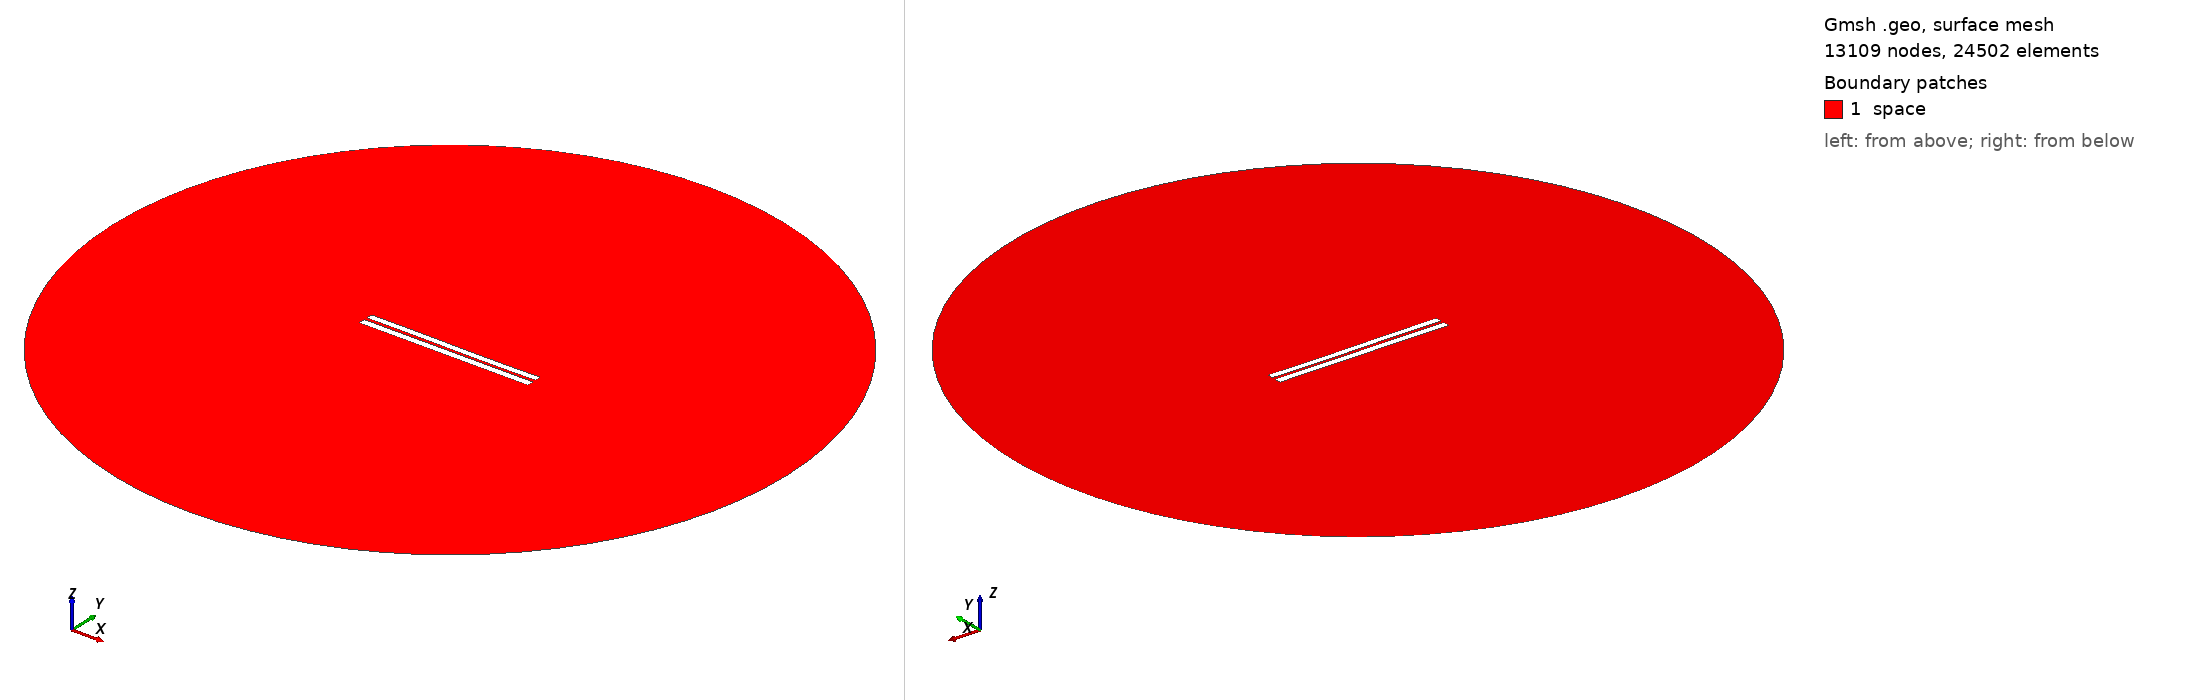

Gmsh geometry script, surface-meshed: 13109 nodes, 24502 surface elements. Boundary patches (legend numbers): 1 space. Left view from above one corner, right view from below the opposite corner. Legend entries are the model's physical surfaces. The drawing asked Gmsh for element sizes between 1% and 20% of the model's largest extent; the script's own settings can give other sizes.

=== 3793.geo (drawn) ===
//---------------------------------------
// Geometry kernel
//---------------------------------------

SetFactory("OpenCASCADE");



//---------------------------------------
// Parameters of the geometry
//---------------------------------------

// Overetch of the upper plate
overetch = 0.125;

// Distance between the plates
distance = 1.75;

// Discretization over the x axis (for the deformation)
nx = 50; 

// Length of the plate
L = 100 - overetch; 

// Number of modes
n = 4; 

// 1st mode coefficient
coeff(1) = -0.15;
beta(1) = 0.596864 * 3.1415926535 / L;

// 2nd mode coefficient
coeff(2) = -0.075;
beta(2) = 1.49418 * 3.1415926535 / L;

// 3rd mode coefficient
coeff(3) = 0.07499999999999998;
beta(3) = 2.50025 * 3.1415926535 / L;

// 4th mode coefficient
coeff(4) = 0.0;
beta(4) = 3.49999 * 3.1415926535 / L;



//---------------------------------------
// Upper plate (deformed rectangle)
//---------------------------------------

// Coordiantes of the upper plate
xmin = -50;
xmax = 50 - overetch;

// Height of the upper plate
yheight = 4 - 2 * overetch;

// Indexes of the points
UpperID[] = {};
LowerID[] = {};
LeftID[] = {};
RightID[] = {};

// Point index
p = 1;

// Horizontal edges
For i In {1:nx}
    x = xmin + (i-1)*(xmax - xmin)/(nx-1);

    y_bottom = distance / 2 + overetch;
    For j In {1:n}
        C = (Cosh(beta(j)*L) + Cos(beta(j)*L)) / (Sinh(beta(j)*L) + Sin(beta(j)*L));
        y_bottom  = y_bottom + coeff(j) * (Cosh(beta(j)*(x+50)) - Cos(beta(j)*(x+50)) - C * (Sinh(beta(j)*(x+50)) - Sin(beta(j)*(x+50))));
    EndFor

    y_top = y_bottom + yheight;

    Point(p) = {x, y_top, 0, 1.0};
    UpperID[i] = p;
    p = p + 1;

    Point(p) = {x, y_bottom, 0, 1.0};
    LowerID[i] = p;
    p = p + 1;
EndFor

// Create point lists
UpperPts[] = {}; LowerPts[] = {};
For i In {1:nx}
  UpperPts[] += {UpperID[i]};
  LowerPts[] += {LowerID[i]};
EndFor

// Build splines
Spline(1) = {UpperPts[]};
Spline(2) = {LowerPts[]};
Line(3) = {LowerPts[nx-1], UpperPts[nx-1]};
Line(4) = {LowerPts[0], UpperPts[0]};

// Build the plane surface
Curve Loop(1) = {2, 3, -1, -4};
Plane Surface(1) = {1};



//---------------------------------------
// Lower plate (rectangle)
//---------------------------------------

// Vertices
Point(1001) = {-50, -1, 0, 1.0};
Point(1002) = { 50, -1, 0, 1.0};
Point(1003) = { 50,  -5, 0, 1.0};
Point(1004) = {-50,  -5, 0, 1.0};

// Edges
Line(5) = {1001, 1002};
Line(6) = {1002, 1003};
Line(7) = {1003, 1004};
Line(8) = {1004, 1001};

// Plane surface
Line Loop(2) = {5, 6, 7, 8};
Plane Surface(2) = {2}; 



//---------------------------------------
// Outer (fictious) boundary
//---------------------------------------

// Points
Point(1005) = {0, 0, 0};       // Center
Point(1006) = {200, 0, 0};     // Start point
Point(1007) = {0, 200, 0};     // 90 degrees
Point(1008) = {-200, 0, 0};    // 180 degrees
Point(1009) = {0, -200, 0};    // 270 degrees

// Circle arcs (each needs start, center, end)
Circle(9) = {1006, 1005, 1007};
Circle(10) = {1007, 1005, 1008};
Circle(11) = {1008, 1005, 1009};
Circle(12) = {1009, 1005, 1006};

// Plane surface for the entire domain
Curve Loop(3) = {9, 10, 11, 12};
Surface(3) = {3};

// Subtract the plates from the whole domain to obtain the actual domain where we want to solve the equations
BooleanDifference{ Surface{3}; Delete; }{ Surface{1}; Surface{2}; Delete; }




//---------------------------------------
// Transfinite Lines/Curves
//---------------------------------------

// Set the number of points on the boundaries
r = 7;

// Plates
Transfinite Curve {1, 2} = 50*r Using Progression 1;
Transfinite Curve {3, 4} = 2*r Using Progression 1;
Transfinite Line {5, 7} = 50*r Using Progression 1;
Transfinite Line {6, 8} = 2*r Using Progression 1;

// Outer boundary
Transfinite Line {9, 10, 11, 12} = 20 Using Progression 1;



//---------------------------------------
// Physical groups
//---------------------------------------                

// Physical curves (boundaries)
Physical Line("force_segment", 10) = {2};
Physical Line("upper_plate", 11) = {1, 3, 4};
Physical Line("lower_plate", 12) = {5, 6, 7, 8};
Physical Line("boundary", 20) = {9, 10, 11, 12};

// Physical Surfaces
Physical Surface("space", 30) = {3};



//---------------------------------------
// 6. Generate the Mesh
//---------------------------------------

// 2D mesh generation
Mesh 2;
